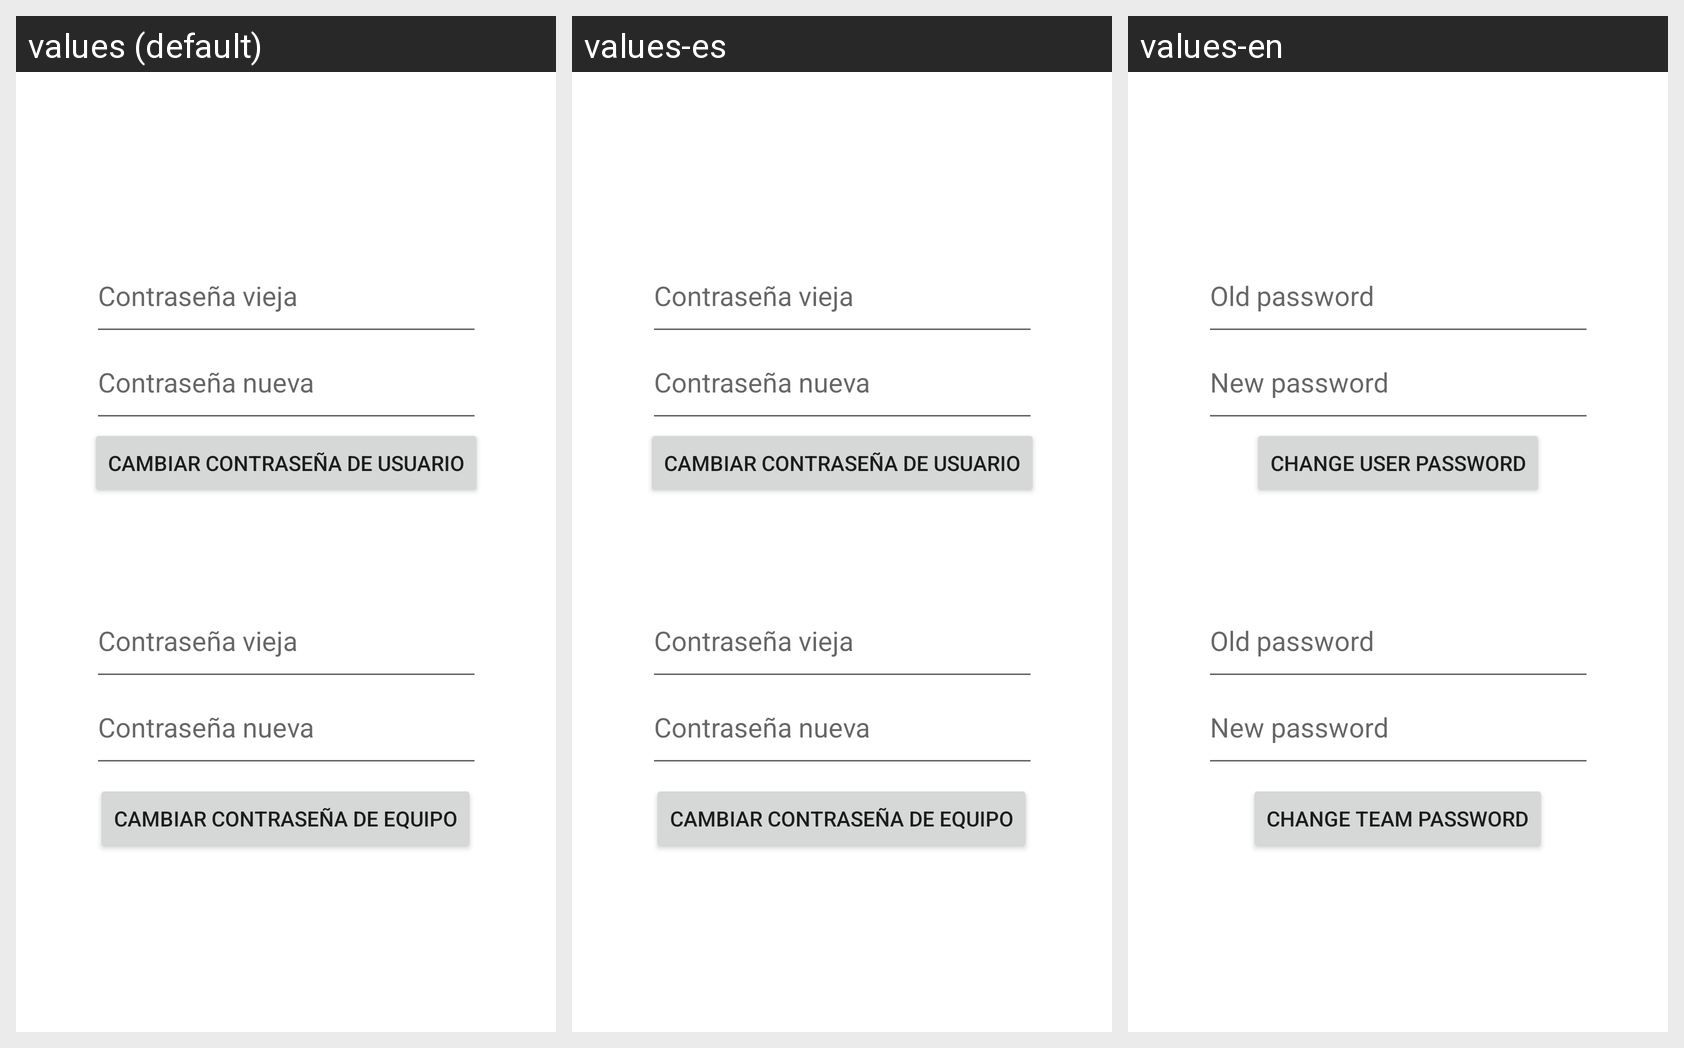

Locale-by-locale string values for the Android screen shown in this grid:
Android screen res/layout/activity_settings_change_info.xml rendered under 3 locales, left to right: values (default), values-es, values-en. Device: Nexus 5 (rendered at 1080×1920; each locale shown at half size, 540×960, under a caption strip naming it); theme Theme.DAS_Grupal.
Strings drawn on this screen, with the default value and each locale's value (text and hints the layout hard-codes, and strings that could not be matched under every locale, appear in the picture but are not listed):

settings_change_pass_old
  values: Contraseña vieja
  values-es: Contraseña vieja
  values-en: Old password

settings_change_pass_new
  values: Contraseña nueva
  values-es: Contraseña nueva
  values-en: New password

settings_change_pass_user_btn
  values: Cambiar contraseña de usuario
  values-es: Cambiar contraseña de usuario
  values-en: Change user password

settings_change_pass_team_btn
  values: Cambiar contraseña de equipo
  values-es: Cambiar contraseña de equipo
  values-en: Change team password
